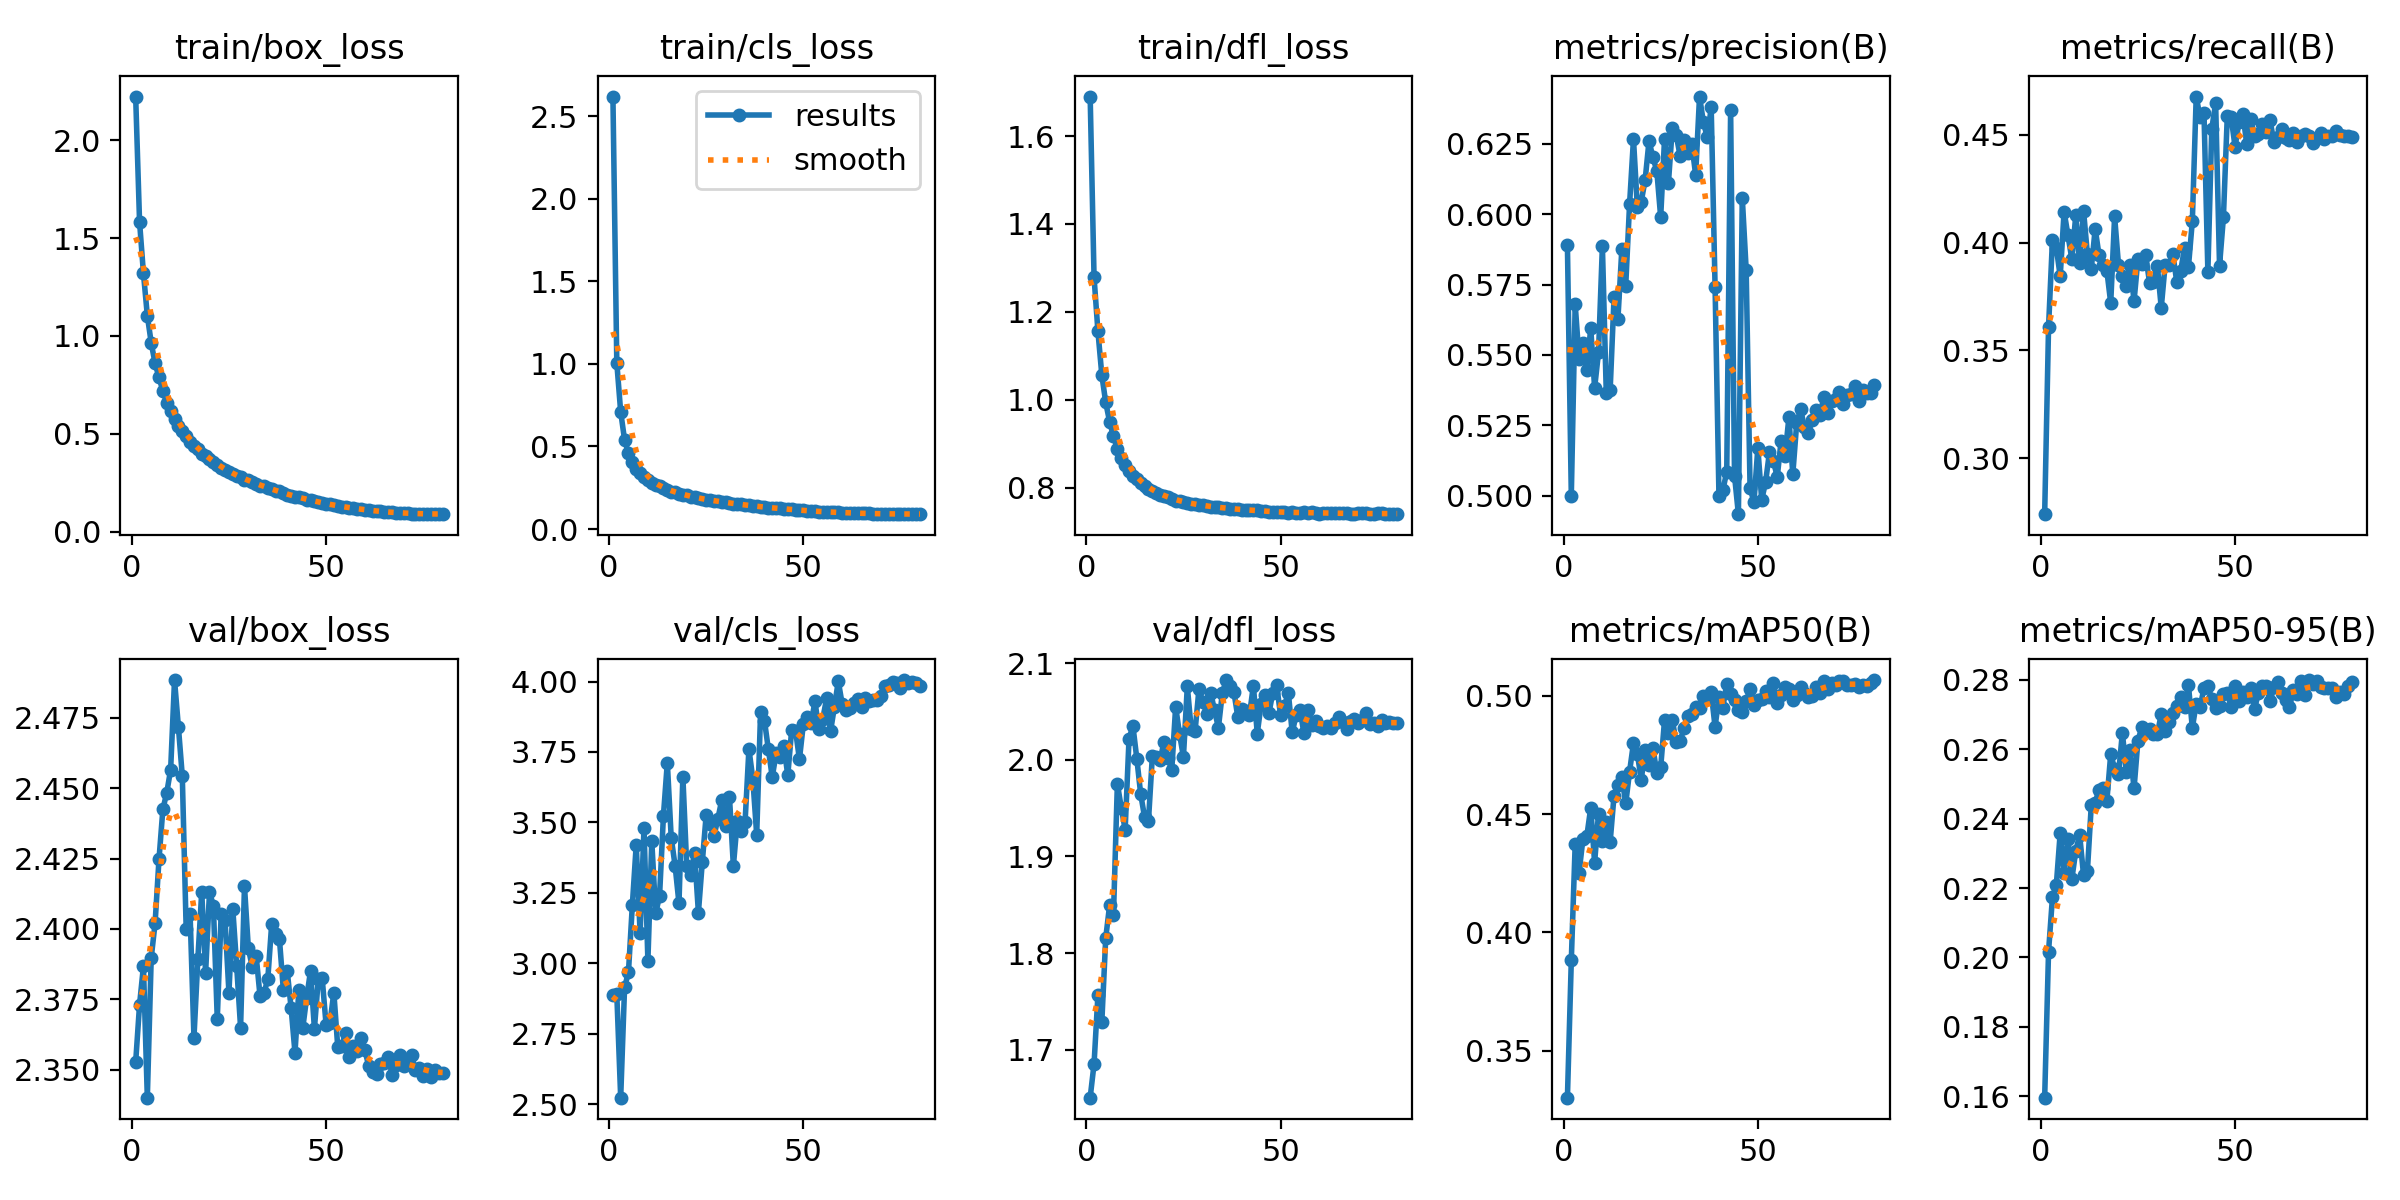

Values plotted in this chart, from the file beside it:
epoch, train/box_loss, train/cls_loss, train/dfl_loss, metrics/precision(B), metrics/recall(B), metrics/mAP50(B), metrics/mAP50-95(B), val/box_loss, val/cls_loss, val/dfl_loss, lr/pg0, lr/pg1, lr/pg2
1, 2.224, 2.62, 1.69, 0.5889, 0.2741, 0.3301, 0.1596, 2.353, 2.887, 1.65, 0.06782, 3.2184e-06, 3.2184e-06
2, 1.584, 1.006, 1.279, 0.5, 0.361, 0.3881, 0.2017, 2.373, 2.89, 1.685, 0.03552, 6.4458e-06, 6.4458e-06
3, 1.321, 0.7092, 1.156, 0.568, 0.4012, 0.4374, 0.2173, 2.387, 2.522, 1.757, 0.003228, 9.6634e-06, 9.6634e-06
4, 1.104, 0.5403, 1.057, 0.5486, 0.3976, 0.4253, 0.2209, 2.34, 2.914, 1.729, 9.9657e-06, 9.9657e-06, 9.9657e-06
5, 0.9648, 0.4579, 0.9942, 0.5543, 0.3844, 0.4396, 0.2359, 2.39, 2.968, 1.815, 9.9391e-06, 9.9391e-06, 9.9391e-06
6, 0.8595, 0.4038, 0.9508, 0.5447, 0.4144, 0.4407, 0.2243, 2.402, 3.207, 1.849, 9.905e-06, 9.905e-06, 9.905e-06
7, 0.7887, 0.3666, 0.917, 0.5596, 0.4033, 0.4527, 0.2342, 2.425, 3.42, 1.84, 9.8633e-06, 9.8633e-06, 9.8633e-06
8, 0.718, 0.3371, 0.8892, 0.5383, 0.3923, 0.4294, 0.2226, 2.442, 3.106, 1.975, 9.8143e-06, 9.8143e-06, 9.8143e-06
9, 0.659, 0.3135, 0.8682, 0.5509, 0.4126, 0.4502, 0.2307, 2.448, 3.48, 1.95, 9.7579e-06, 9.7579e-06, 9.7579e-06
10, 0.616, 0.2973, 0.8524, 0.5887, 0.3904, 0.4387, 0.2353, 2.457, 3.009, 1.928, 9.6943e-06, 9.6943e-06, 9.6943e-06
11, 0.5773, 0.28, 0.8376, 0.5366, 0.4149, 0.4468, 0.2238, 2.488, 3.433, 2.022, 9.6235e-06, 9.6235e-06, 9.6235e-06
12, 0.5392, 0.2657, 0.827, 0.5376, 0.3946, 0.4383, 0.225, 2.472, 3.177, 2.035, 9.5456e-06, 9.5456e-06, 9.5456e-06
13, 0.5122, 0.26, 0.8198, 0.5705, 0.3879, 0.4578, 0.244, 2.454, 3.239, 2.001, 9.4608e-06, 9.4608e-06, 9.4608e-06
14, 0.4869, 0.2472, 0.8107, 0.5629, 0.4064, 0.4621, 0.2447, 2.4, 3.524, 1.964, 9.3693e-06, 9.3693e-06, 9.3693e-06
15, 0.4596, 0.2374, 0.8043, 0.5875, 0.3941, 0.4659, 0.2483, 2.405, 3.712, 1.941, 9.2711e-06, 9.2711e-06, 9.2711e-06
16, 0.436, 0.2266, 0.7971, 0.5745, 0.3897, 0.4545, 0.2488, 2.361, 3.446, 1.937, 9.1663e-06, 9.1663e-06, 9.1663e-06
17, 0.4222, 0.2225, 0.794, 0.6037, 0.387, 0.468, 0.245, 2.389, 3.346, 2.003, 9.0553e-06, 9.0553e-06, 9.0553e-06
18, 0.3984, 0.2152, 0.7875, 0.6267, 0.372, 0.4801, 0.2586, 2.413, 3.213, 2.003, 8.938e-06, 8.938e-06, 8.938e-06
19, 0.3871, 0.2092, 0.784, 0.6024, 0.4122, 0.4756, 0.2544, 2.385, 3.662, 2, 8.8148e-06, 8.8148e-06, 8.8148e-06
20, 0.3705, 0.2043, 0.7824, 0.6045, 0.3897, 0.4645, 0.2528, 2.413, 3.344, 2.018, 8.6858e-06, 8.6858e-06, 8.6858e-06
21, 0.3569, 0.1961, 0.7791, 0.6122, 0.3844, 0.4772, 0.2648, 2.408, 3.314, 2.002, 8.5511e-06, 8.5511e-06, 8.5511e-06
22, 0.3407, 0.1916, 0.7758, 0.6261, 0.3798, 0.4706, 0.2533, 2.368, 3.392, 1.99, 8.4111e-06, 8.4111e-06, 8.4111e-06
23, 0.3273, 0.1855, 0.7708, 0.6202, 0.3897, 0.478, 0.2596, 2.405, 3.18, 2.055, 8.2659e-06, 8.2659e-06, 8.2659e-06
24, 0.3141, 0.1821, 0.7695, 0.6155, 0.3729, 0.4675, 0.2487, 2.403, 3.359, 2.026, 8.1158e-06, 8.1158e-06, 8.1158e-06
25, 0.3058, 0.1782, 0.7669, 0.599, 0.3923, 0.4697, 0.2624, 2.377, 3.526, 2.003, 7.9609e-06, 7.9609e-06, 7.9609e-06
26, 0.2938, 0.1749, 0.7659, 0.6269, 0.3901, 0.4899, 0.2663, 2.407, 3.496, 2.076, 7.8015e-06, 7.8015e-06, 7.8015e-06
27, 0.286, 0.1708, 0.7643, 0.6113, 0.3941, 0.4841, 0.2652, 2.387, 3.451, 2.032, 7.6379e-06, 7.6379e-06, 7.6379e-06
28, 0.2796, 0.1685, 0.7639, 0.6308, 0.3813, 0.4897, 0.2658, 2.365, 3.512, 2.03, 7.4704e-06, 7.4704e-06, 7.4704e-06
29, 0.2652, 0.1641, 0.7611, 0.6281, 0.3817, 0.4804, 0.2644, 2.415, 3.579, 2.073, 7.2991e-06, 7.2991e-06, 7.2991e-06
30, 0.2616, 0.1635, 0.7603, 0.6207, 0.3892, 0.4808, 0.2644, 2.393, 3.486, 2.06, 7.1243e-06, 7.1243e-06, 7.1243e-06
31, 0.2514, 0.1567, 0.7577, 0.6264, 0.3698, 0.4865, 0.2702, 2.387, 3.589, 2.048, 6.9463e-06, 6.9463e-06, 6.9463e-06
32, 0.2451, 0.1544, 0.7564, 0.6218, 0.3897, 0.4915, 0.2652, 2.39, 3.345, 2.07, 6.7654e-06, 6.7654e-06, 6.7654e-06
33, 0.2342, 0.1501, 0.7562, 0.6249, 0.3896, 0.4922, 0.2678, 2.376, 3.505, 2.051, 6.5819e-06, 6.5819e-06, 6.5819e-06
34, 0.2312, 0.1495, 0.7568, 0.614, 0.3945, 0.4955, 0.2704, 2.377, 3.47, 2.033, 6.396e-06, 6.396e-06, 6.396e-06
35, 0.2231, 0.1458, 0.755, 0.6418, 0.3817, 0.495, 0.2726, 2.382, 3.5, 2.069, 6.2081e-06, 6.2081e-06, 6.2081e-06
36, 0.2172, 0.1432, 0.7541, 0.6326, 0.3868, 0.5001, 0.275, 2.402, 3.76, 2.082, 6.0184e-06, 6.0184e-06, 6.0184e-06
37, 0.2083, 0.1396, 0.7525, 0.6273, 0.3976, 0.499, 0.2721, 2.398, 3.655, 2.076, 5.8271e-06, 5.8271e-06, 5.8271e-06
38, 0.2054, 0.1388, 0.7529, 0.6379, 0.3888, 0.5015, 0.2785, 2.396, 3.456, 2.07, 5.6347e-06, 5.6347e-06, 5.6347e-06
39, 0.198, 0.1357, 0.7517, 0.5742, 0.41, 0.4869, 0.2661, 2.378, 3.891, 2.044, 5.4414e-06, 5.4414e-06, 5.4414e-06
40, 0.1892, 0.1321, 0.7497, 0.4998, 0.4678, 0.4995, 0.2732, 2.385, 3.861, 2.053, 5.2475e-06, 5.2475e-06, 5.2475e-06
41, 0.1822, 0.1297, 0.7489, 0.5019, 0.4581, 0.495, 0.2722, 2.372, 3.76, 2.05, 5.0533e-06, 5.0533e-06, 5.0533e-06
42, 0.1789, 0.1281, 0.7504, 0.5085, 0.4603, 0.5052, 0.2776, 2.356, 3.661, 2.046, 4.8591e-06, 4.8591e-06, 4.8591e-06
43, 0.1742, 0.1252, 0.7487, 0.637, 0.3866, 0.5009, 0.2782, 2.378, 3.745, 2.077, 4.6652e-06, 4.6652e-06, 4.6652e-06
44, 0.1705, 0.1249, 0.7496, 0.5072, 0.4528, 0.4982, 0.2745, 2.365, 3.732, 2.027, 4.4719e-06, 4.4719e-06, 4.4719e-06
45, 0.1637, 0.1216, 0.7474, 0.4934, 0.4647, 0.4939, 0.272, 2.376, 3.77, 2.058, 4.2795e-06, 4.2795e-06, 4.2795e-06
46, 0.1592, 0.1212, 0.7477, 0.6059, 0.3894, 0.493, 0.2726, 2.385, 3.667, 2.067, 4.0882e-06, 4.0882e-06, 4.0882e-06
47, 0.1557, 0.1184, 0.746, 0.5803, 0.4117, 0.4978, 0.276, 2.365, 3.828, 2.048, 3.8985e-06, 3.8985e-06, 3.8985e-06
48, 0.1519, 0.1169, 0.7459, 0.5029, 0.459, 0.5028, 0.2762, 2.382, 3.826, 2.07, 3.7106e-06, 3.7106e-06, 3.7106e-06
49, 0.1454, 0.1141, 0.7453, 0.4976, 0.4581, 0.4961, 0.2721, 2.382, 3.724, 2.077, 3.5247e-06, 3.5247e-06, 3.5247e-06
50, 0.1424, 0.1125, 0.7444, 0.5169, 0.4444, 0.4982, 0.2781, 2.366, 3.848, 2.046, 3.3412e-06, 3.3412e-06, 3.3412e-06
51, 0.1395, 0.1107, 0.7449, 0.4985, 0.4559, 0.4987, 0.274, 2.367, 3.873, 2.056, 3.1603e-06, 3.1603e-06, 3.1603e-06
52, 0.1333, 0.1083, 0.7437, 0.5048, 0.4598, 0.5021, 0.2764, 2.377, 3.853, 2.069, 2.9823e-06, 2.9823e-06, 2.9823e-06
53, 0.1305, 0.108, 0.7441, 0.5156, 0.4457, 0.4997, 0.275, 2.358, 3.929, 2.028, 2.8075e-06, 2.8075e-06, 2.8075e-06
54, 0.1272, 0.1062, 0.7438, 0.5124, 0.4572, 0.5053, 0.2777, 2.358, 3.83, 2.046, 2.6362e-06, 2.6362e-06, 2.6362e-06
55, 0.1246, 0.1053, 0.7437, 0.5067, 0.4497, 0.4969, 0.2716, 2.363, 3.868, 2.051, 2.4687e-06, 2.4687e-06, 2.4687e-06
56, 0.1217, 0.1039, 0.7449, 0.5196, 0.4506, 0.5002, 0.2762, 2.354, 3.941, 2.028, 2.3051e-06, 2.3051e-06, 2.3051e-06
57, 0.1187, 0.1027, 0.7427, 0.5142, 0.455, 0.5037, 0.2783, 2.358, 3.823, 2.051, 2.1457e-06, 2.1457e-06, 2.1457e-06
58, 0.1163, 0.1016, 0.7445, 0.5279, 0.4515, 0.503, 0.2782, 2.357, 3.91, 2.036, 1.9908e-06, 1.9908e-06, 1.9908e-06
59, 0.1143, 0.1004, 0.7438, 0.5076, 0.4567, 0.4984, 0.2738, 2.361, 4.001, 2.04, 1.8407e-06, 1.8407e-06, 1.8407e-06
60, 0.111, 0.1001, 0.7418, 0.5257, 0.4466, 0.5004, 0.2779, 2.357, 3.92, 2.035, 1.6955e-06, 1.6955e-06, 1.6955e-06
... 20 more rows
